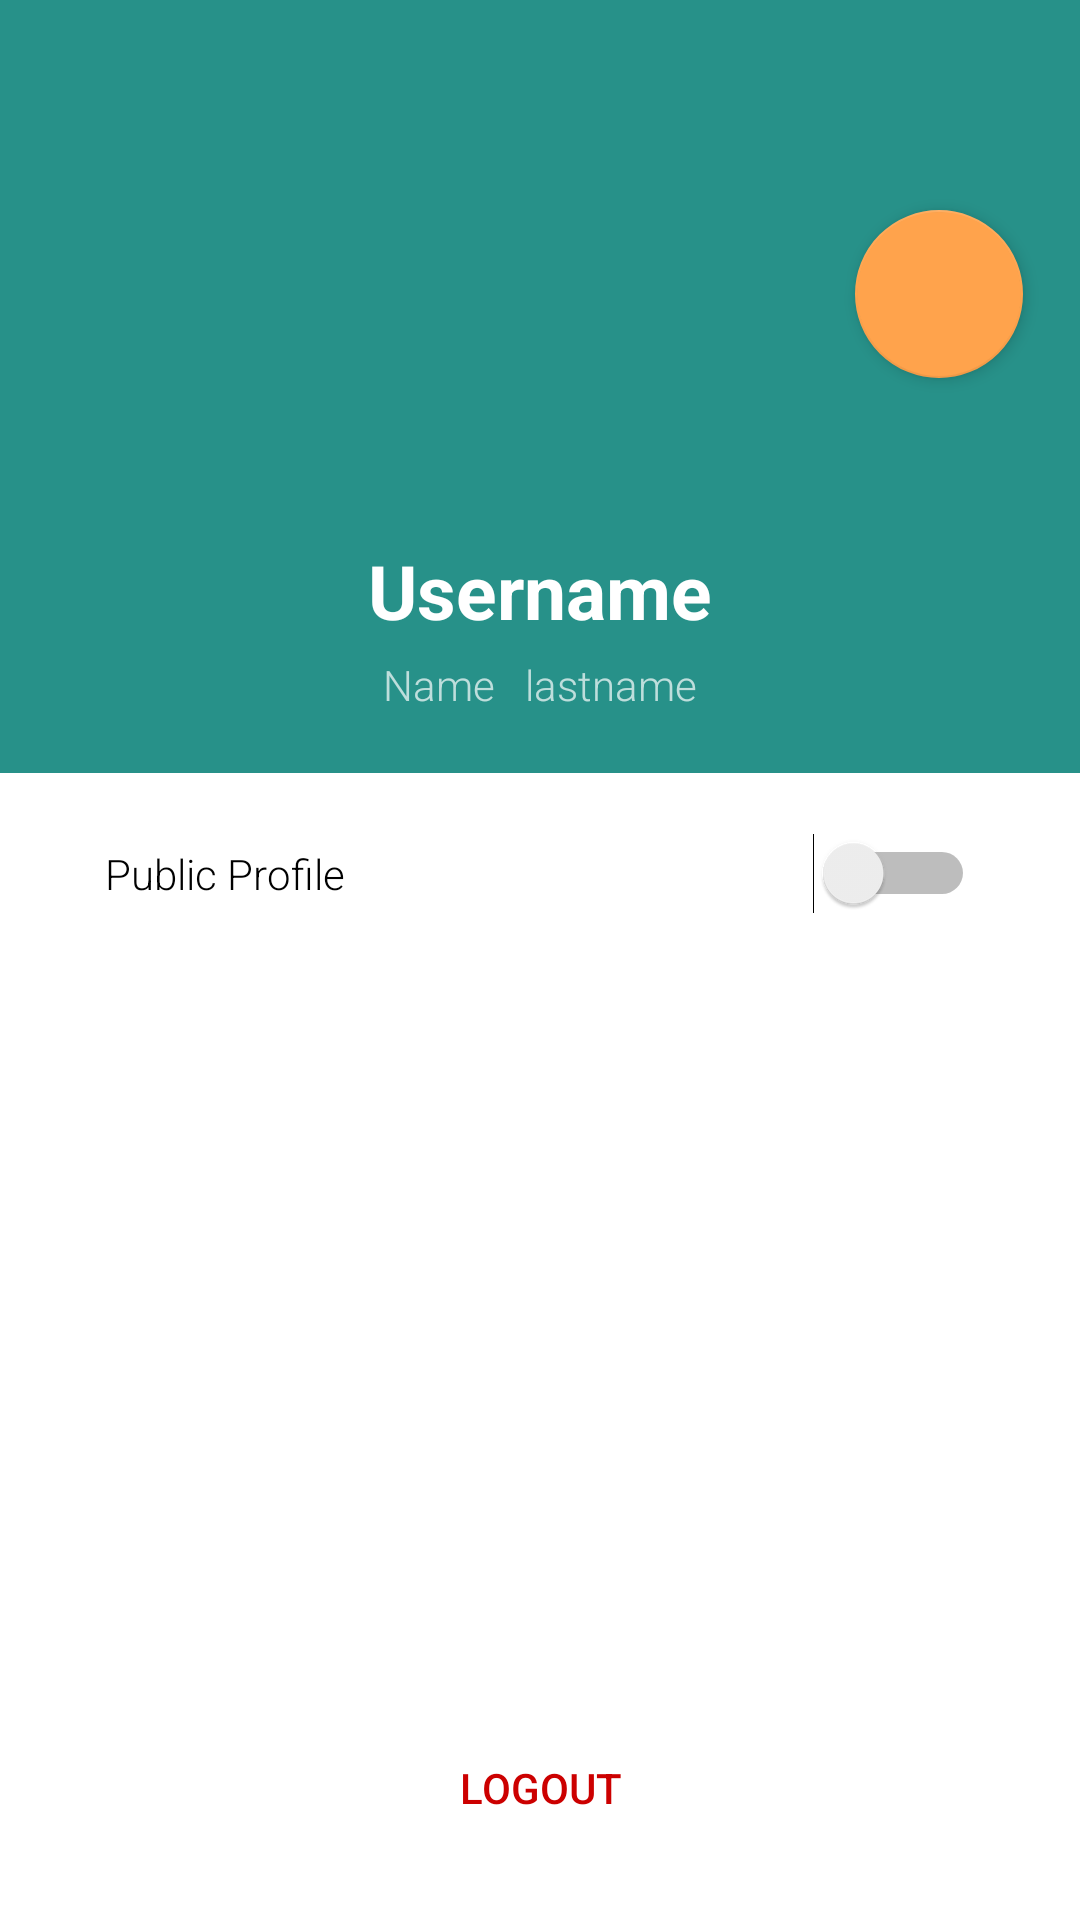

Write the Android layout XML for this screen, with the resource values it uses.
<!-- AndroidManifest.xml: application theme Theme.MealPlanner -->
<!-- res/layout/fragment_profile.xml -->
<?xml version="1.0" encoding="utf-8"?>
<RelativeLayout
    xmlns:android="http://schemas.android.com/apk/res/android"
    xmlns:app="http://schemas.android.com/apk/res-auto"
    xmlns:tools="http://schemas.android.com/tools"
    android:layout_width="match_parent"
    android:layout_height="match_parent"
    tools:context=".fragments.ProfileFragment">

    <com.google.android.material.appbar.AppBarLayout
        android:id="@+id/main.appbar"
        android:layout_width="match_parent"
        android:layout_height="wrap_content"
        android:layout_alignParentTop="true"
        android:theme="@style/ThemeOverlay.AppCompat.Dark.ActionBar"
        >
        <com.google.android.material.appbar.CollapsingToolbarLayout
            android:id="@+id/main.collapsing"
            android:layout_width="match_parent"
            android:layout_height="wrap_content"
            app:layout_scrollFlags="scroll|enterAlways|snap"
            >

            <RelativeLayout
                android:layout_width="match_parent"
                android:layout_height="match_parent">

                <ImageView
                    android:id="@+id/ivProfileImage"
                    android:layout_width="150dp"
                    android:layout_height="150dp"

                    android:layout_alignParentTop="true"
                    android:layout_centerHorizontal="true"

                    android:layout_marginTop="20dp"

                    tools:src="@tools:sample/avatars" />

                <TextView
                    android:id="@+id/tvUsername"
                    android:layout_width="wrap_content"
                    android:layout_height="wrap_content"

                    android:layout_centerHorizontal="true"
                    android:layout_below="@id/ivProfileImage"
                    android:layout_marginTop="10dp"

                    android:textStyle="bold"
                    android:textColor="@color/white"
                    android:textSize="25sp"
                    android:text="Username"
                    />

                <LinearLayout
                    android:id="@+id/llInformationContainer"
                    android:layout_width="wrap_content"
                    android:layout_height="wrap_content"

                    android:orientation="horizontal"

                    android:layout_below="@+id/tvUsername"
                    android:layout_centerHorizontal="true"
                    android:layout_marginTop="5dp"
                    android:layout_marginBottom="20dp"
                    >

                    <TextView
                        android:id="@+id/tvName"
                        android:layout_width="wrap_content"
                        android:layout_height="wrap_content"
                        android:fontFamily="sans-serif-light"


                        android:text="Name" />

                    <TextView
                        android:id="@+id/tvLastname"
                        android:layout_width="wrap_content"
                        android:layout_height="wrap_content"
                        android:layout_marginStart="10dp"
                        android:fontFamily="sans-serif-light"
                        android:text="lastname" />

                </LinearLayout>

                <com.google.android.material.floatingactionbutton.FloatingActionButton
                    android:id="@+id/fab"

                    android:layout_width="wrap_content"
                    android:layout_height="wrap_content"

                    android:src="@drawable/ic_round_edit_24"
                    app:tint="@color/white"
                    app:elevation="3dp"
                    android:layout_toEndOf="@+id/ivProfileImage"
                    android:layout_marginStart="30dp"
                    android:layout_alignParentTop="true"
                    android:layout_marginTop="70dp"
                    />

            </RelativeLayout>

        </com.google.android.material.appbar.CollapsingToolbarLayout>
    </com.google.android.material.appbar.AppBarLayout>



    <Switch
        android:id="@+id/swIsPublic"
        android:layout_width="match_parent"
        android:layout_height="wrap_content"

        android:layout_below="@+id/main.appbar"
        android:layout_centerHorizontal="true"
        android:layout_marginStart="70dp"
        android:layout_marginTop="20dp"

        android:text="Public Profile"
        android:fontFamily="sans-serif-light"
        tools:ignore="UseSwitchCompatOrMaterialXml" />

    <Button
        android:id="@+id/btnLogout"
        android:layout_width="wrap_content"
        android:layout_height="wrap_content"

        android:layout_alignParentBottom="true"
        android:layout_centerHorizontal="true"
        android:layout_marginBottom="20dp"

        android:textColor="@android:color/holo_red_dark"
        android:background="@android:color/transparent"
        android:text="Logout" />


</RelativeLayout>
<!-- resources referenced by this layout -->
<resources>
  <color name="white">#FFFFFFFF</color>
  <style name="Theme.MealPlanner" parent="Theme.MaterialComponents.DayNight.NoActionBar">
          
          <item name="colorPrimary">@color/blue_1</item>
          <item name="colorPrimaryVariant">@color/blue_1</item>
          <item name="colorOnPrimary">@color/white</item>
          
          <item name="colorSecondary">@color/orange_1</item>
          <item name="colorSecondaryVariant">@color/orange_1</item>
          <item name="colorOnSecondary">@color/black</item>
          
          <item name="android:statusBarColor" tools:targetApi="l">?attr/colorPrimaryVariant</item>
          
      </style>
  <color name="blue_1">#279189</color>
  <color name="orange_1">#ffa34c</color>
  <color name="black">#FF000000</color>
</resources>
